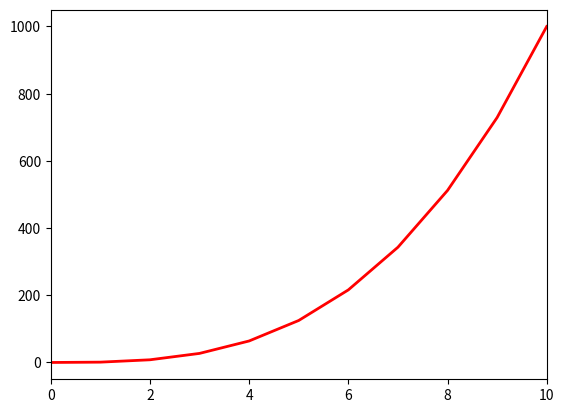

This chart was generated by the following Python code:
#!/usr/bin/env python3
import numpy as np
import matplotlib.pyplot as plt


def line():

    y = np.arange(0, 11) ** 3
    plt.figure(figsize=(6.4, 4.8))

    plt.plot(y, color='red', linestyle='-', linewidth=2)
    plt.xlim(0, 10)
    plt.show()


line()
